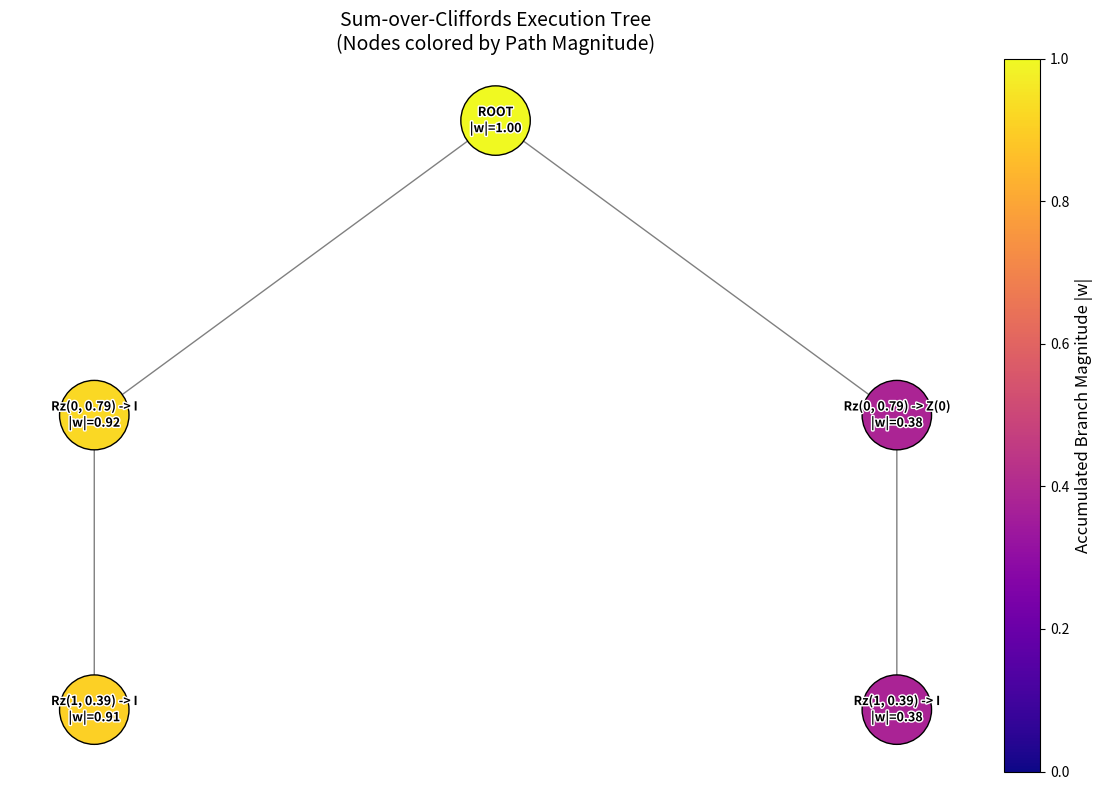

Recreate this plot in Python.
import numpy as np
import cmath
import networkx as nx
import matplotlib.pyplot as plt
import matplotlib.patheffects as pe # Import patheffects

# --- 1. Gate Definitions ---
class Gate: pass
class H(Gate):
    def __init__(self, q): self.q = q; self.name = f"H({q})"
class Z(Gate):
    def __init__(self, q): self.q = q; self.name = f"Z({q})"
class S(Gate):
    def __init__(self, q): self.q = q; self.name = f"S({q})"
class CZ(Gate):
    def __init__(self, q1, q2): self.q1, self.q2 = q1, q2; self.name = f"CZ({q1},{q2})"
class Rz(Gate):
    def __init__(self, q, theta):
        self.q = q
        self.theta = theta
        self.name = f"Rz({q}, {theta:.2f})"

# --- 2. Pauli Decomposition Logic ---
def decompose_gate(gate):
    if isinstance(gate, (H, Z, S, CZ)):
        return [(1.0 + 0j, [gate])]
    elif isinstance(gate, Rz):
        w0 = np.cos(gate.theta / 2.0) + 0j
        w1 = -1j * np.sin(gate.theta / 2.0)
        return [(w0, []), (w1, [Z(gate.q)])]
    else:
        raise ValueError(f"Gate {gate.name} not supported.")

# --- 3. Execution Tree Node ---
class BranchNode:
    def __init__(self, accumulated_weight, gate_history=None, gate_applied=None):
        self.weight = accumulated_weight
        self.gate_history = gate_history or []
        self.gate_applied = gate_applied or "ROOT"
        self.children = []

    def add_child(self, child_node):
        self.children.append(child_node)

# --- 4. Recursive Tree Builder with Pruning ---
def build_clifford_tree(gates, current_node, threshold=1e-5):
    if not gates:
        return

    current_gate = gates[0]
    remaining_gates = gates[1:]
    branches = decompose_gate(current_gate)

    if len(branches) == 1:
        current_node.gate_history.extend(branches[0][1])
        build_clifford_tree(remaining_gates, current_node, threshold)
    else:
        for branch_weight, branch_gates in branches:
            new_weight = current_node.weight * branch_weight

            # Prune if magnitude is below threshold
            if abs(new_weight) < threshold:
                continue

            new_history = current_node.gate_history + branch_gates
            label = f"{current_gate.name} -> {'I' if not branch_gates else branch_gates[0].name}"
            child_node = BranchNode(new_weight, new_history, label)

            current_node.add_child(child_node)
            build_clifford_tree(remaining_gates, child_node, threshold)

# --- 5. NetworkX Graph Construction & Visualization ---
def build_nx_graph(root_node):
    """Converts the Node tree into a NetworkX DiGraph."""
    G = nx.DiGraph()
    id_counter = [0] # Mutable counter for unique node IDs

    def traverse(node, parent_id=None):
        current_id = id_counter[0]
        id_counter[0] += 1

        mag = abs(node.weight)
        label = f"{node.gate_applied}\n|w|={mag:.2f}"

        # Add node with magnitude as an attribute for coloring
        G.add_node(current_id, label=label, mag=mag)

        if parent_id is not None:
            G.add_edge(parent_id, current_id)

        for child in node.children:
            traverse(child, current_id)

    traverse(root_node)
    return G

def hierarchy_pos(G, root=0, width=1., vert_gap=0.2, vert_loc=0, xcenter=0.5):
    """Custom recursive hierarchy layout for standard trees in NetworkX."""
    pos = {root: (xcenter, vert_loc)}
    children = list(G.neighbors(root))
    if children:
        dx = width / len(children)
        nextx = xcenter - width/2 - dx/2
        for child in children:
            nextx += dx
            child_pos = hierarchy_pos(G, child, width=dx, vert_gap=vert_gap,
                                      vert_loc=vert_loc-vert_gap, xcenter=nextx)
            pos.update(child_pos)
    return pos

def visualize_tree(root_node):
    """Plots the tree, color-coding nodes by their accumulated weight."""
    G = build_nx_graph(root_node)
    pos = hierarchy_pos(G, root=0)

    # Extract attributes for plotting
    labels = nx.get_node_attributes(G, 'label')
    magnitudes = list(nx.get_node_attributes(G, 'mag').values())

    plt.figure(figsize=(12, 8))

    # Draw nodes with a colormap (e.g., 'plasma' or 'viridis')
    nodes = nx.draw_networkx_nodes(
        G, pos,
        node_size=2500,
        node_color=magnitudes,
        cmap=plt.cm.plasma,
        vmin=0.0, vmax=1.0, # Weights range from 0 to 1
        edgecolors='black'
    )

    # Draw edges
    nx.draw_networkx_edges(G, pos, arrowstyle='->', arrowsize=20, edge_color='gray')

    # Draw labels manually to apply patheffects
    for node, (x, y) in pos.items():
        plt.text(x, y, labels[node],
                 fontsize=9,
                 fontweight='bold',
                 color='black',
                 ha='center', va='center',
                 path_effects=[pe.withStroke(linewidth=2, foreground="white")]
                )

    # Add a colorbar to act as the legend for the weights
    cbar = plt.colorbar(nodes, pad=0.02)
    cbar.set_label('Accumulated Branch Magnitude |w|', fontsize=12)

    plt.title("Sum-over-Cliffords Execution Tree\n(Nodes colored by Path Magnitude)", fontsize=14)
    plt.axis('off')
    plt.tight_layout()
    plt.show()

# ==========================================
# Execution Example
# ==========================================
if __name__ == "__main__":
    gates = [
        H(0),
        H(1),
        CZ(0, 1),
        Rz(0, np.pi/4),   # T gate
        S(1),
        Rz(1, np.pi/8),   # Smaller rotation
        H(0)
    ]

    root = BranchNode(accumulated_weight=1.0 + 0j)

    # Threshold controls how aggressively we prune low-weight branches
    build_clifford_tree(gates, root, threshold=0.2)

    print("Generating tree visualization...")
    visualize_tree(root)
